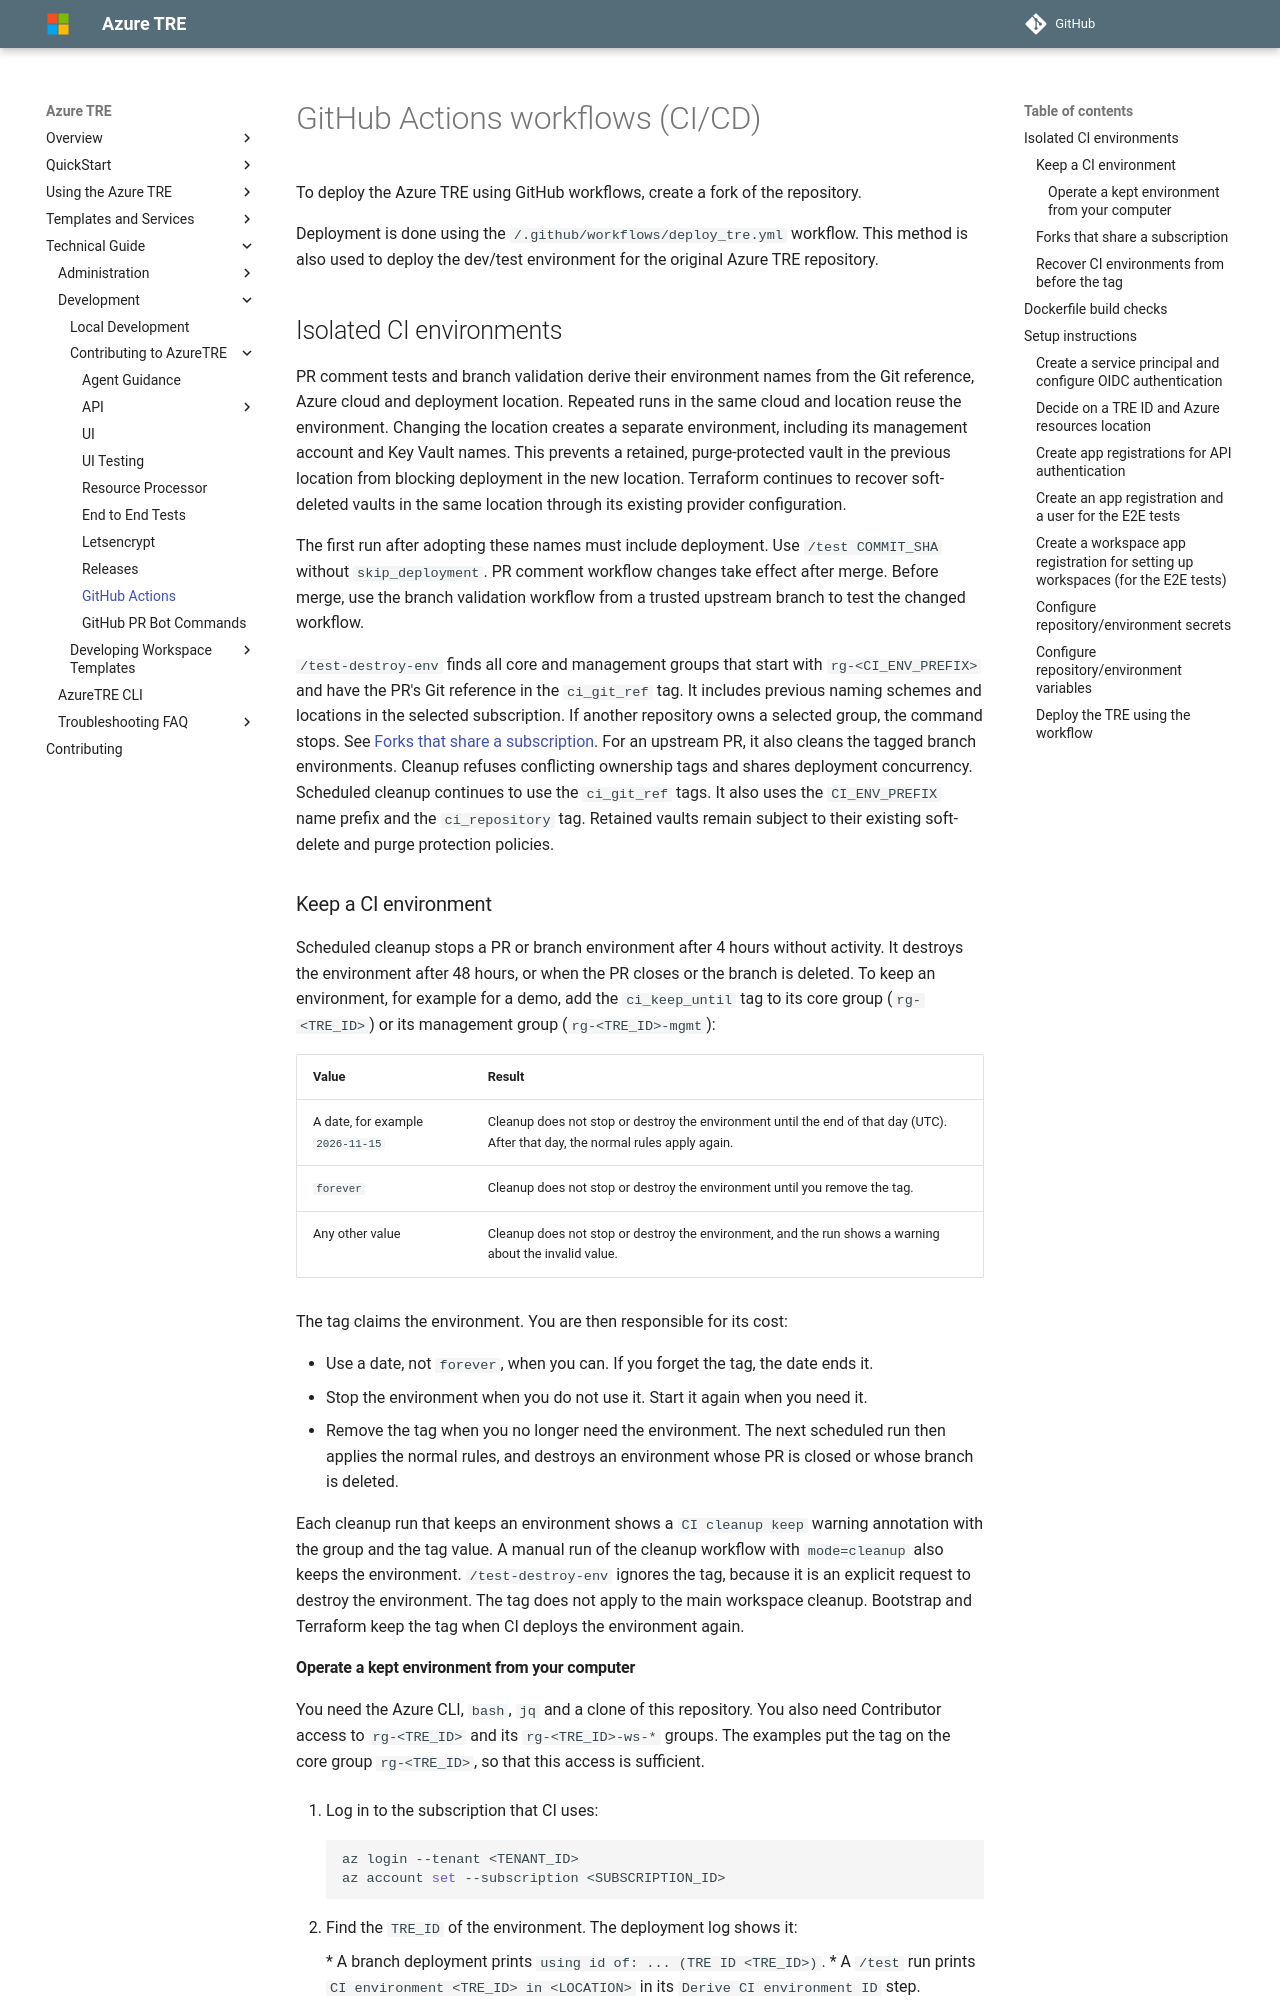

repository: microsoft/AzureTRE · page: unreleased/tre-admins/setup-instructions/workflows/index.html · generator: mkdocs

# GitHub Actions workflows (CI/CD)

To deploy the Azure TRE using GitHub workflows, create a fork of the repository.

Deployment is done using the `/.github/workflows/deploy_tre.yml` workflow. This method is also used to deploy the dev/test environment for the original Azure TRE repository.

## Isolated CI environments

PR comment tests and branch validation derive their environment names from the Git reference, Azure cloud and deployment location.
Repeated runs in the same cloud and location reuse the environment. Changing the location creates a separate environment, including its management account and Key Vault names.
This prevents a retained, purge-protected vault in the previous location from blocking deployment in the new location.
Terraform continues to recover soft-deleted vaults in the same location through its existing provider configuration.

The first run after adopting these names must include deployment. Use `/test COMMIT_SHA` without `skip_deployment`.
PR comment workflow changes take effect after merge. Before merge, use the branch validation workflow from a trusted upstream branch to test the changed workflow.

`/test-destroy-env` finds all core and management groups that start with `rg-<CI_ENV_PREFIX>` and have the PR's Git reference in the `ci_git_ref` tag. It includes previous naming schemes and locations in the selected subscription.
If another repository owns a selected group, the command stops. See [Forks that share a subscription](#forks-that-share-a-subscription).
For an upstream PR, it also cleans the tagged branch environments. Cleanup refuses conflicting ownership tags and shares deployment concurrency.
Scheduled cleanup continues to use the `ci_git_ref` tags. It also uses the `CI_ENV_PREFIX` name prefix and the `ci_repository` tag. Retained vaults remain subject to their existing soft-delete and purge protection policies.

### Keep a CI environment

Scheduled cleanup stops a PR or branch environment after 4 hours without activity. It destroys the environment after 48 hours, or when the PR closes or the branch is deleted.
To keep an environment, for example for a demo, add the `ci_keep_until` tag to its core group (`rg-<TRE_ID>`) or its management group (`rg-<TRE_ID>-mgmt`):

| Value | Result |
| --- | --- |
| A date, for example `2026-11-15` | Cleanup does not stop or destroy the environment until the end of that day (UTC). After that day, the normal rules apply again. |
| `forever` | Cleanup does not stop or destroy the environment until you remove the tag. |
| Any other value | Cleanup does not stop or destroy the environment, and the run shows a warning about the invalid value. |

The tag claims the environment. You are then responsible for its cost:

* Use a date, not `forever`, when you can. If you forget the tag, the date ends it.
* Stop the environment when you do not use it. Start it again when you need it.
* Remove the tag when you no longer need the environment. The next scheduled run then applies the normal rules, and destroys an environment whose PR is closed or whose branch is deleted.

Each cleanup run that keeps an environment shows a `CI cleanup keep` warning annotation with the group and the tag value.
A manual run of the cleanup workflow with `mode=cleanup` also keeps the environment.
`/test-destroy-env` ignores the tag, because it is an explicit request to destroy the environment. The tag does not apply to the main workspace cleanup.
Bootstrap and Terraform keep the tag when CI deploys the environment again.
